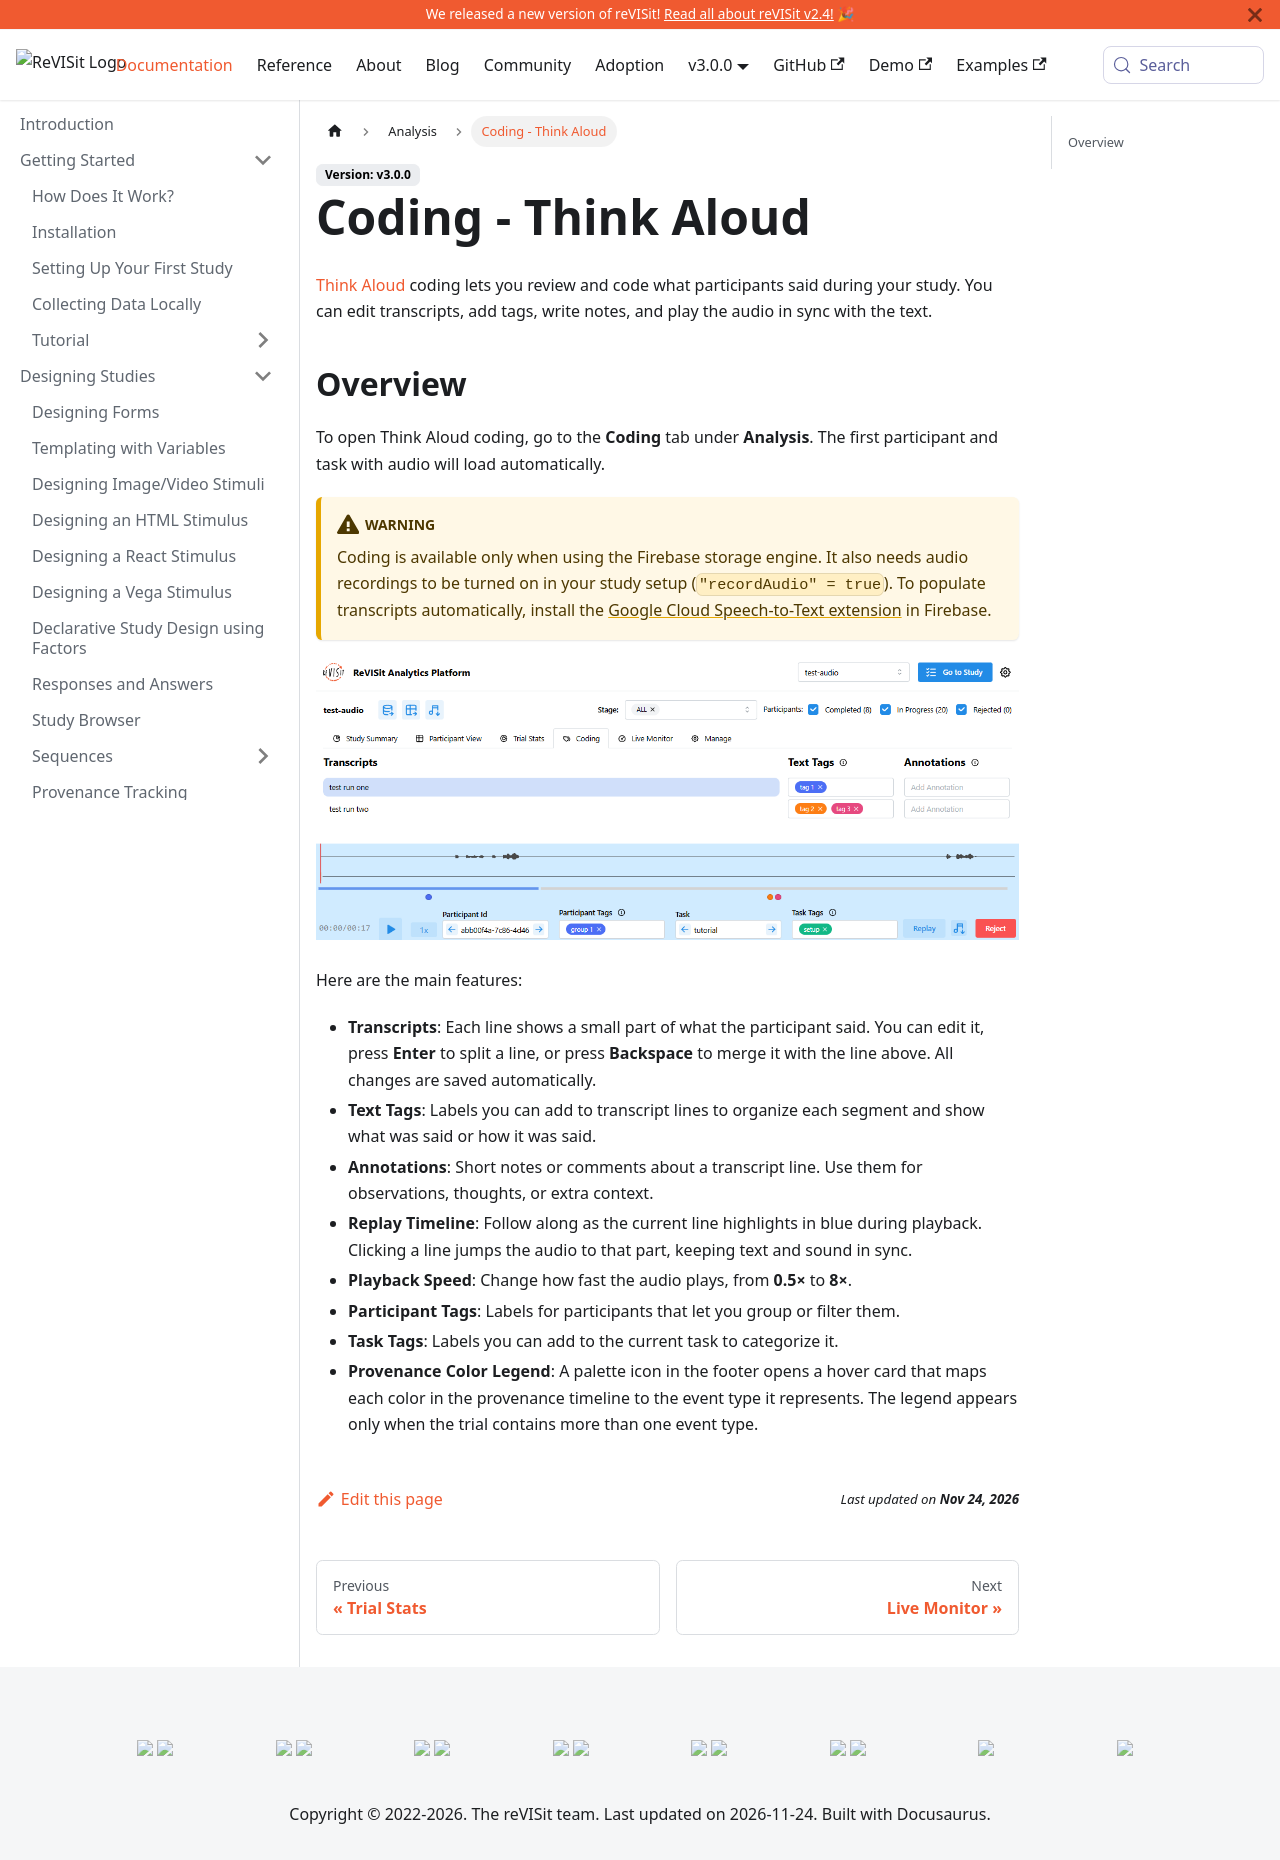

repository: revisit-studies/reVISit-studies.github.io · page: docs/analysis/coding/index.html · generator: docusaurus

# Coding - Think Aloud

[Think Aloud](../../designing-studies/think-aloud) coding lets you review and code what participants said during your study. You can edit transcripts, add tags, write notes, and play the audio in sync with the text.

## Overview

To open Think Aloud coding, go to the **Coding** tab under **Analysis**. The first participant and task with audio will load automatically.

:::warning
Coding is available only when using the Firebase storage engine. It also needs audio recordings to be turned on in your study setup (`"recordAudio" = true`). To populate transcripts automatically, install the [Google Cloud Speech-to-Text extension](https://extensions.dev/extensions/googlecloud/speech-to-text) in Firebase.
:::

![Coding](./img/coding/coding.png)

Here are the main features:

- **Transcripts**: Each line shows a small part of what the participant said. You can edit it, press **Enter** to split a line, or press **Backspace** to merge it with the line above. All changes are saved automatically.
- **Text Tags**: Labels you can add to transcript lines to organize each segment and show what was said or how it was said.
- **Annotations**: Short notes or comments about a transcript line. Use them for observations, thoughts, or extra context.
- **Replay Timeline**: Follow along as the current line highlights in blue during playback. Clicking a line jumps the audio to that part, keeping text and sound in sync.
- **Playback Speed**: Change how fast the audio plays, from **0.5×** to **8×**.
- **Participant Tags**: Labels for participants that let you group or filter them.
- **Task Tags**: Labels you can add to the current task to categorize it.
- **Provenance Color Legend**: A palette icon in the footer opens a hover card that maps each color in the provenance timeline to the event type it represents. The legend appears only when the trial contains more than one event type.

import StructuredLinks from '@site/src/components/StructuredLinks/StructuredLinks.tsx';

<StructuredLinks
    demoLinks={[
        {name: "Test Audio Demo", url: "https://revisit.dev/study/analysis/stats/test-audio/tagging"}
    ]}
    referenceLinks={[
        {name: "Think Aloud", url: "../../designing-studies/think-aloud"}
    ]}
/>
